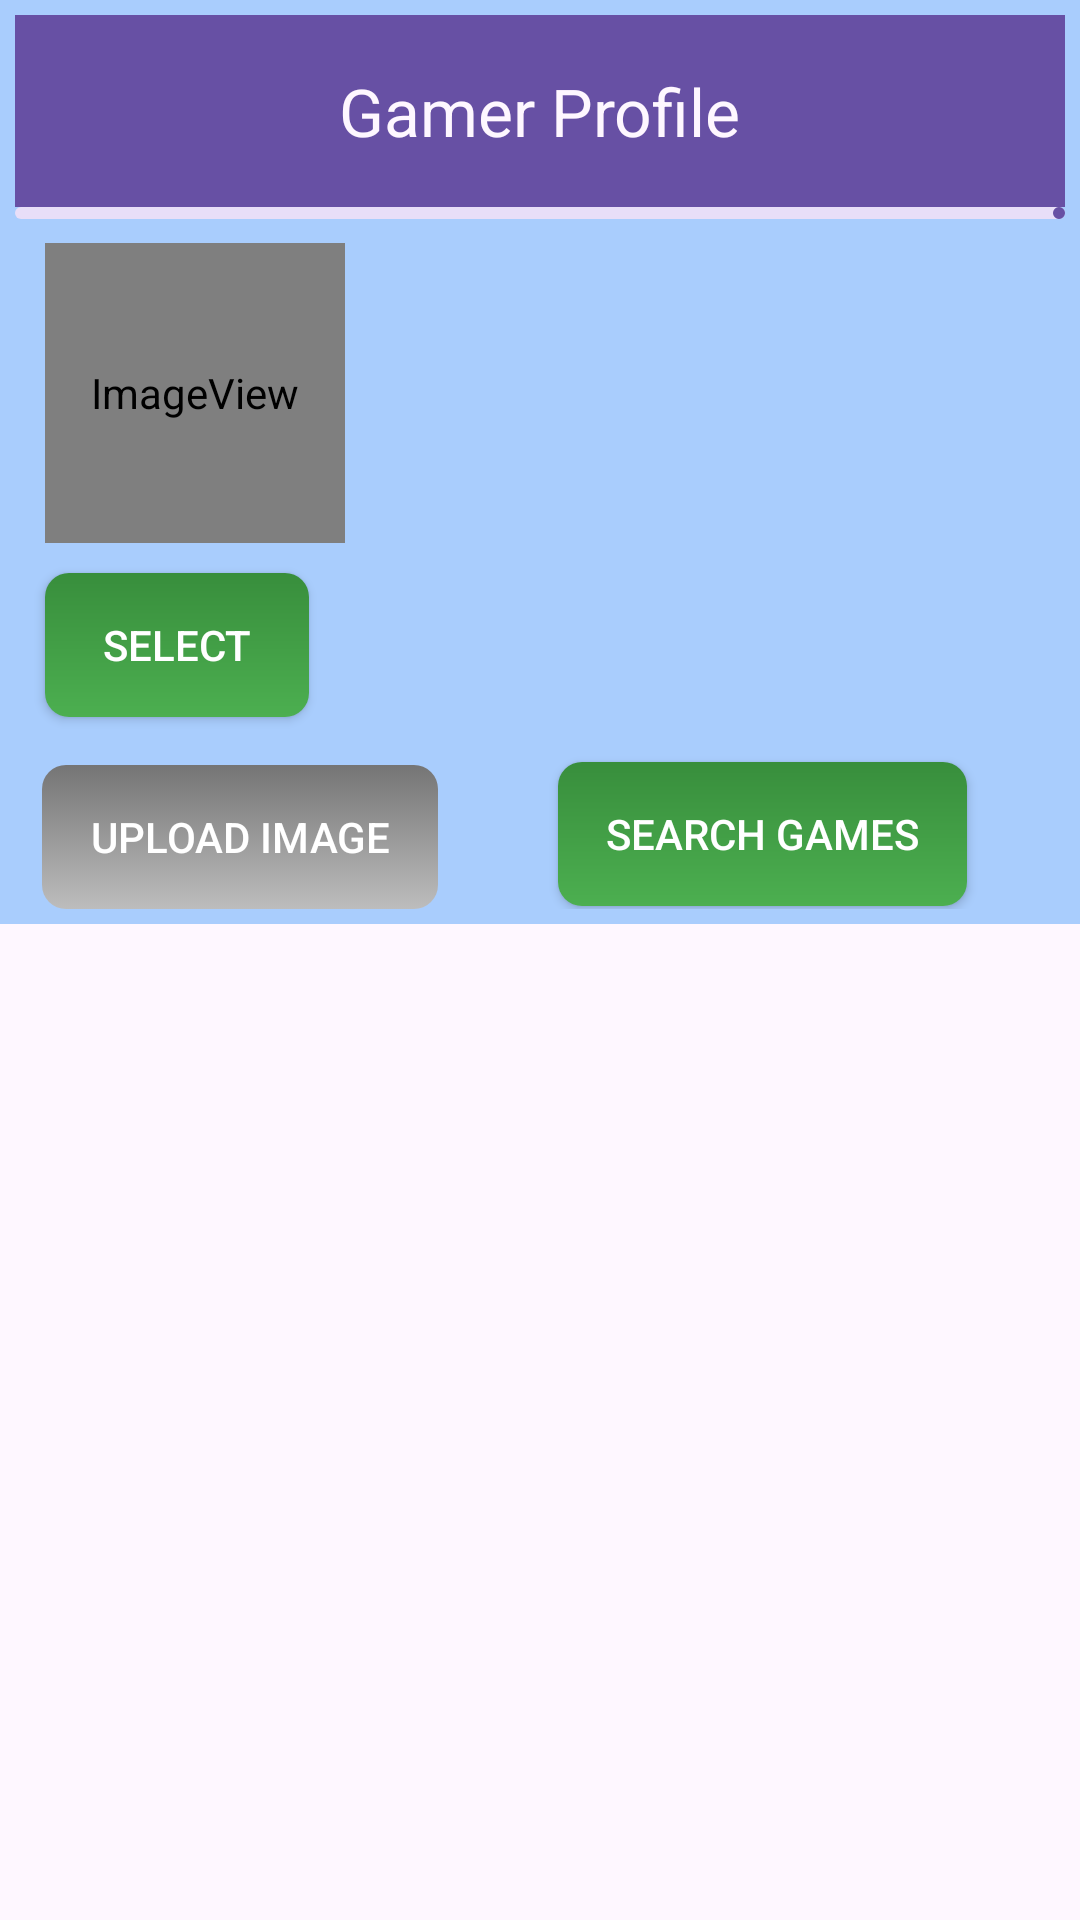

Android layout source for this screen:
<!-- AndroidManifest.xml: application theme Theme.Gamerschat -->
<!-- res/layout/fragment_user_profile.xml -->
<?xml version="1.0" encoding="utf-8"?>
<LinearLayout xmlns:android="http://schemas.android.com/apk/res/android"
    xmlns:app="http://schemas.android.com/apk/res-auto"
    xmlns:tools="http://schemas.android.com/tools"
    android:id="@+id/MainMenuCard"
    android:layout_width="match_parent"
    android:layout_height="match_parent"
    android:orientation="vertical"
    tools:context=".fragments.UserProfileFragment">

    <LinearLayout
        android:layout_width="match_parent"
        android:layout_height="wrap_content"
        android:orientation="horizontal">

        <RelativeLayout
            android:layout_width="match_parent"
            android:layout_height="match_parent"
            android:background="#65288CF9"
            android:padding="5dp"
            android:visibility="visible"
            tools:context="fragments.tempFragment">


            <com.google.android.material.appbar.MaterialToolbar
                android:id="@+id/toolbar"
                android:layout_width="match_parent"
                android:layout_height="wrap_content"
                android:background="?attr/colorPrimary"
                app:title="Gamer Profile"
                app:titleCentered="true"
                app:titleTextColor="?attr/colorSurface" />

            <com.google.android.material.progressindicator.LinearProgressIndicator
                android:id="@+id/progress"
                android:layout_width="match_parent"
                android:layout_height="wrap_content"
                android:layout_below="@id/toolbar" />

            <ImageView
                android:id="@+id/profileImageView"
                android:layout_width="100dp"
                android:layout_height="100dp"
                android:layout_below="@id/progress"
                android:layout_alignParentStart="true"
                android:layout_marginStart="10dp"
                android:layout_marginTop="8dp"
                android:scaleType="centerInside"
                app:srcCompat="@android:drawable/sym_def_app_icon" />

            <androidx.appcompat.widget.AppCompatButton
                android:id="@+id/selectImage"
                android:layout_width="wrap_content"
                android:layout_height="wrap_content"
                android:layout_below="@id/profileImageView"
                android:layout_margin="10sp"
                android:layout_marginTop="11dp"
                android:layout_marginBottom="10sp"
                android:background="@drawable/button_drawable_background"
                android:text="Select"
                android:textColor="#FFFFFF" />

            <androidx.appcompat.widget.AppCompatButton
                android:id="@+id/uploadImage"
                android:layout_width="wrap_content"
                android:layout_height="wrap_content"
                android:layout_below="@id/selectImage"
                android:layout_alignParentStart="true"
                android:layout_marginStart="9dp"
                android:layout_marginTop="6dp"
                android:background="@drawable/selector_button_background_drawable"
                android:enabled="false"
                android:text="Upload Image"
                android:textColor="#FFFFFF" />

            <TextView
                android:id="@+id/profileNickNameView"
                android:layout_width="277dp"
                android:layout_height="wrap_content"
                android:layout_alignParentTop="true"
                android:layout_marginStart="8dp"
                android:layout_marginTop="77dp"
                android:layout_toEndOf="@+id/profileImageView"
                android:gravity="center"
                android:textAlignment="textStart"
                android:textColor="#FFFFFF"
                android:textSize="48sp"
                tools:text="User Nickname" />

            <androidx.appcompat.widget.AppCompatButton
                android:id="@+id/goToGamesListbutton"
                android:layout_width="wrap_content"
                android:layout_height="wrap_content"
                android:layout_alignParentTop="true"
                android:layout_marginStart="73dp"
                android:layout_marginTop="249dp"
                android:layout_toEndOf="@+id/selectImage"
                android:background="@drawable/button_drawable_background"
                android:text="Search Games"
                android:textAlignment="viewStart"
                android:textColor="#FFFFFF" />

        </RelativeLayout>

    </LinearLayout>

    <LinearLayout
        android:layout_width="match_parent"
        android:layout_height="match_parent"
        android:orientation="horizontal" />

</LinearLayout>
<!-- resources referenced by this layout -->
<resources>
  <!-- drawable button_drawable_background (drawable) -->
  <shape xmlns:android="http://schemas.android.com/apk/res/android"
      android:shape="rectangle">
      <corners android:radius="8dp" />
      <gradient
          android:angle="90"
          android:startColor="#4CAF50"
          android:endColor="#388E3C" />
      <padding
          android:left="16dp"
          android:top="12dp"
          android:right="16dp"
          android:bottom="12dp" />
  </shape>
  <!-- drawable selector_button_background_drawable (drawable) -->
  <selector xmlns:android="http://schemas.android.com/apk/res/android">
      
      <item android:drawable="@drawable/disabled_background_drawable" android:state_enabled="false" />
      
      <item android:drawable="@drawable/button_drawable_background" />
  </selector>
  <style name="Theme.Gamerschat" parent="Base.Theme.Gamerschat" />
  <!-- drawable disabled_background_drawable (drawable) -->
  <shape xmlns:android="http://schemas.android.com/apk/res/android"
      android:shape="rectangle">
      <corners android:radius="8dp" />
      <gradient
          android:angle="90"
          android:startColor="#BDBDBD"
          android:endColor="#757575"/>
      <padding
          android:left="16dp"
          android:top="12dp"
          android:right="16dp"
          android:bottom="12dp" />
  </shape>
  <style name="Base.Theme.Gamerschat" parent="Theme.Material3.DayNight.NoActionBar">
          
          
      </style>
</resources>
